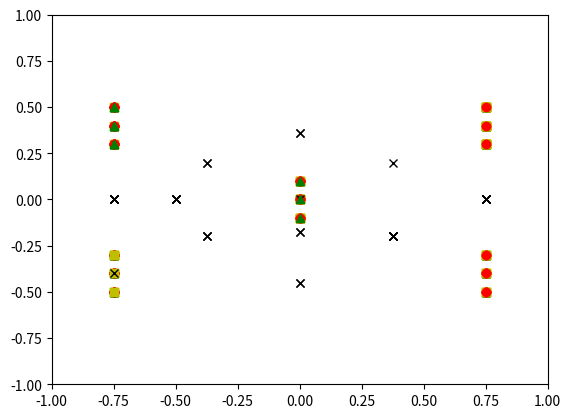

Python code for this plot:
#Taken from https://datasciencelab.wordpress.com/2013/12/12/clustering-with-k-means-in-python/
# Just added plotting for 3-k cases

import numpy as np
import random
import matplotlib.pyplot as plt

def init_board(N):
	X = np.array([(random.uniform(-1, 1), random.uniform(-1, 1)) for i in range(N)])
	return X

def cluster_points(X, mu):
	clusters  = {}
	for x in X:
		bestmukey = min([(i[0], np.linalg.norm(x-mu[i[0]])) for i in enumerate(mu)], key=lambda t:t[1])[0]
		try:
			clusters[bestmukey].append(x)
		except KeyError:
			clusters[bestmukey] = [x]
	return clusters

def reevaluate_centers(mu, clusters):
	newmu = []
	keys = sorted(clusters.keys())
	for k in keys:
		newmu.append(np.mean(clusters[k], axis = 0))
	return newmu

def has_converged(mu, oldmu):
	return (set([tuple(a) for a in mu]) == set([tuple(a) for a in oldmu]))

def find_centers(X, K):
	# Initialize to K random centers
	oldmu = random.sample(X, K)
	mu = random.sample(X, K)
	while not has_converged(mu, oldmu):
		oldmu = mu
		# Assign all points in X to clusters
		clusters = cluster_points(X, mu)
		# Reevaluate centers
		mu = reevaluate_centers(oldmu, clusters)
	return(mu, clusters)

def change_coords(array):
	return list(map(list, zip(*array)))

def parse_output(data):
	clusters = data[1]
	points1 = change_coords(clusters[0])
	plt.plot(points1[0], points1[1], 'ro')
	points2 = change_coords(clusters[1])
	plt.plot(points2[0], points2[1], 'g^')
	points3 = change_coords(clusters[2])
	plt.plot(points3[0], points3[1], 'ys')
	centroids = change_coords(data[0])
	plt.plot(centroids[0], centroids[1], 'kx')
	plt.axis([-1.0, 1, -1.0, 1])
	plt.show()


if __name__ == '__main__':

	# data
	data = np.array([
			[0.75, 0.3],
			[0.75, 0.4],
			[0.75, 0.5],
			[-0.75, 0.3],
			[-0.75, 0.4],
			[-0.75, 0.5],
			[-0.75, -0.3],
			[-0.75, -0.4],
			[-0.75, -0.5],
			[0.75, -0.3],
			[0.75, -0.4],
			[0.75, -0.5],
			[0.0, 0.0],
			[0.0, 0.1],
			[0.0, -0.1],
		])
	data = list(data)

	# inputs
	iterations = 20
	number_of_clusters = 3

	# organise the data
	mu_dict = dict()
	cluster_dict = dict()
	counter = 0
	for j in range(iterations):
		center = find_centers(data, number_of_clusters)
		parse_output(center) # uncomment if you want graphs
		mu_dict[counter] = center[0]
		cluster_dict[counter] = center[1]
		counter += 1

	# count repeats
	mu_set = set()
	cluster_set = set()
	for c in range(counter):
		mu_array = mu_dict[c]
		for pair in mu_array:
			mu_set.add(tuple(pair))
		super_cluster_array = cluster_dict[c]
		for index in super_cluster_array:
			cluster_array = super_cluster_array[index]
			for pair in cluster_array:
				cluster_set.add(tuple(pair))
	print("{} out of {} mu values are unique".format(len(mu_set), len(mu_dict) * number_of_clusters))
	print("{} out of {} cluster values are unique".format(len(cluster_set), len(cluster_dict) * 15))